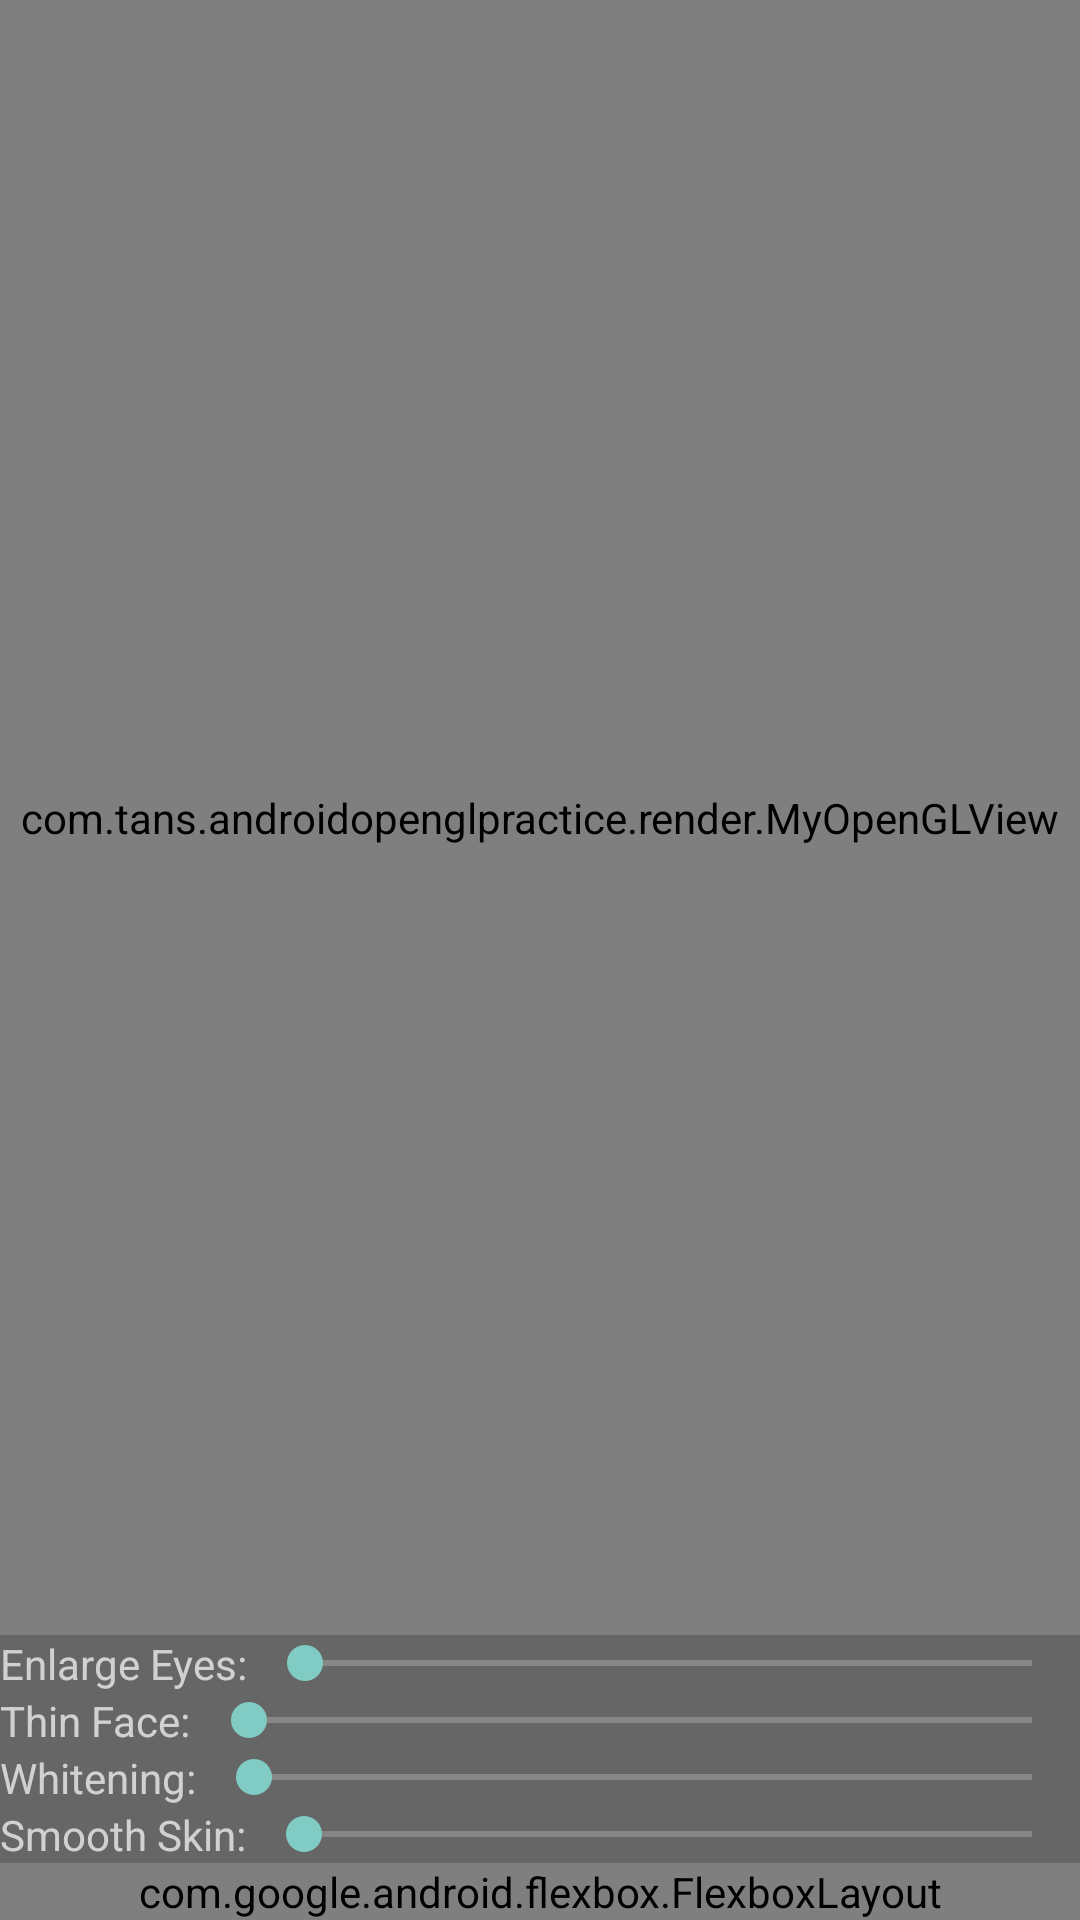

Android layout source for this screen:
<!-- AndroidManifest.xml: application theme Theme.AndroidOpenGLPractice -->
<!-- res/layout/camera_activity.xml -->
<?xml version="1.0" encoding="utf-8"?>
<androidx.constraintlayout.widget.ConstraintLayout xmlns:android="http://schemas.android.com/apk/res/android"
    android:layout_width="match_parent"
    android:layout_height="match_parent"
    android:background="#666666"
    android:fitsSystemWindows="false"
    xmlns:app="http://schemas.android.com/apk/res-auto">

    <androidx.constraintlayout.widget.Guideline
        android:id="@+id/center_horizontal_line"
        android:layout_width="0dp"
        android:layout_height="0dp"
        android:orientation="horizontal"
        app:layout_constraintGuide_percent="0.5"/>

    <com.tans.androidopenglpractice.render.MyOpenGLView
        android:id="@+id/gl_view"
        android:layout_width="0dp"
        android:layout_height="0dp"
        android:fitsSystemWindows="false"
        app:layout_constraintStart_toStartOf="parent"
        app:layout_constraintTop_toTopOf="parent"
        app:layout_constraintEnd_toEndOf="parent"
        app:layout_constraintBottom_toTopOf="@id/beautify_layout" />

    <LinearLayout
        android:id="@+id/beautify_layout"
        android:layout_width="0dp"
        android:layout_height="wrap_content"
        android:orientation="vertical"
        app:layout_constraintTop_toBottomOf="@id/gl_view"
        app:layout_constraintStart_toStartOf="parent"
        app:layout_constraintEnd_toEndOf="parent"
        app:layout_constraintBottom_toTopOf="@id/flex_layout">

        <LinearLayout
            android:layout_width="match_parent"
            android:layout_height="wrap_content"
            android:orientation="horizontal"
            android:gravity="center_vertical">

            <TextView
                android:layout_width="wrap_content"
                android:layout_height="wrap_content"
                android:text="Enlarge Eyes: "/>

            <androidx.appcompat.widget.AppCompatSeekBar
                android:id="@+id/enlarge_eyes_sb"
                android:layout_width="0dp"
                android:layout_height="wrap_content"
                android:layout_weight="1" />

        </LinearLayout>

        <LinearLayout
            android:layout_width="match_parent"
            android:layout_height="wrap_content"
            android:orientation="horizontal"
            android:gravity="center_vertical">

            <TextView
                android:layout_width="wrap_content"
                android:layout_height="wrap_content"
                android:text="Thin Face: "/>

            <androidx.appcompat.widget.AppCompatSeekBar
                android:id="@+id/thin_face_sb"
                android:layout_width="0dp"
                android:layout_height="wrap_content"
                android:layout_weight="1" />

        </LinearLayout>

        <LinearLayout
            android:layout_width="match_parent"
            android:layout_height="wrap_content"
            android:orientation="horizontal"
            android:gravity="center_vertical">

            <TextView
                android:layout_width="wrap_content"
                android:layout_height="wrap_content"
                android:text="Whitening: "/>

            <androidx.appcompat.widget.AppCompatSeekBar
                android:id="@+id/whitening_sb"
                android:layout_width="0dp"
                android:layout_height="wrap_content"
                android:layout_weight="1" />

        </LinearLayout>

        <LinearLayout
            android:layout_width="match_parent"
            android:layout_height="wrap_content"
            android:orientation="horizontal"
            android:gravity="center_vertical">

            <TextView
                android:layout_width="wrap_content"
                android:layout_height="wrap_content"
                android:text="Smooth Skin: "/>

            <androidx.appcompat.widget.AppCompatSeekBar
                android:id="@+id/smooth_skin_sb"
                android:layout_width="0dp"
                android:layout_height="wrap_content"
                android:layout_weight="1" />

        </LinearLayout>

    </LinearLayout>

    <com.google.android.flexbox.FlexboxLayout
        android:id="@+id/flex_layout"
        android:layout_width="0dp"
        android:layout_height="wrap_content"
        android:orientation="vertical"
        app:flexWrap="wrap"
        app:layout_constraintStart_toStartOf="parent"
        app:layout_constraintEnd_toEndOf="parent"
        app:layout_constraintBottom_toBottomOf="parent">

        <Button
            android:id="@+id/cam_crop_bt"
            android:layout_width="wrap_content"
            android:layout_height="wrap_content"
            android:text="Cam Crop"/>

        <Button
            android:id="@+id/cam_fit_bt"
            android:layout_width="wrap_content"
            android:layout_height="wrap_content"
            android:text="Cam Fit"/>

        <Button
            android:id="@+id/cam_mirror_bt"
            android:layout_width="wrap_content"
            android:layout_height="wrap_content"
            android:text="Cam Mirror"/>

        <Button
            android:id="@+id/face_frame_bt"
            android:layout_width="wrap_content"
            android:layout_height="wrap_content"
            android:text="Face Frame" />

        <Button
            android:id="@+id/change_camera_bt"
            android:layout_width="wrap_content"
            android:layout_height="wrap_content"
            android:text="Cam Change"/>

    </com.google.android.flexbox.FlexboxLayout>
</androidx.constraintlayout.widget.ConstraintLayout>
<!-- resources referenced by this layout -->
<resources>
  <style name="Theme.AndroidOpenGLPractice" parent="Theme.AppCompat.NoActionBar">
          <item name="android:fitsSystemWindows">false</item>
      </style>
</resources>
